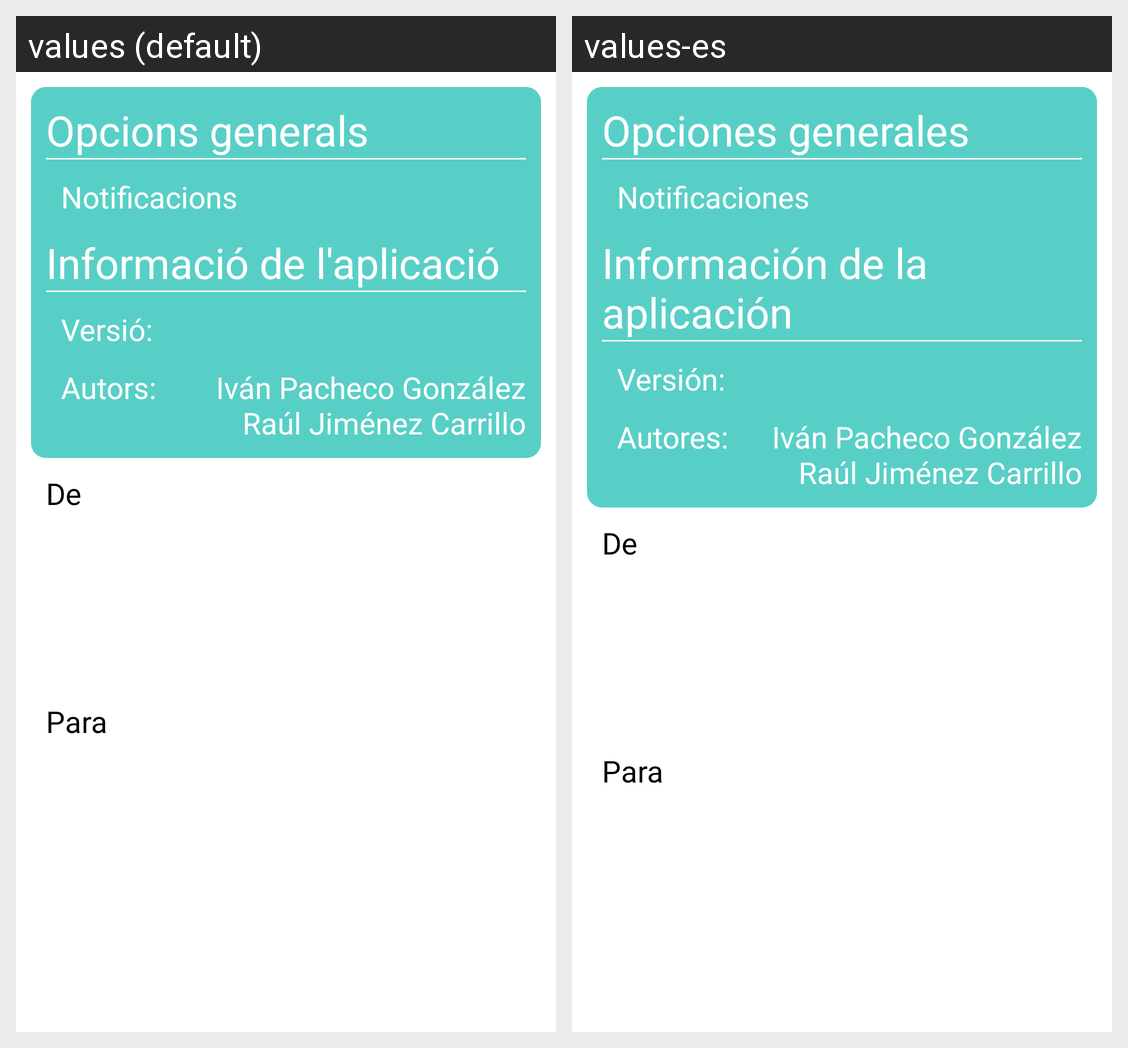

For this localized Android screen grid, give each drawn string resource with its value in every locale shown.
Android screen res/layout/frg_configuracion.xml rendered under 2 locales, left to right: values (default), values-es. Device: Nexus 5 (rendered at 1080×1920; each locale shown at half size, 540×960, under a caption strip naming it); theme Theme.CustomSplashScreenTheme.
Strings drawn on this screen, with the default value and each locale's value (text and hints the layout hard-codes, and strings that could not be matched under every locale, appear in the picture but are not listed):

configTitle
  values: Opcions generals
  values-es: Opciones generales

notificaciones
  values: Notificacions
  values-es: Notificaciones

infoApp
  values: Informació de l'aplicació
  values-es: Información de la aplicación

version
  values: Versió:
  values-es: Versión:

autoresLabel
  values: Autors:
  values-es: Autores:

autores
  values: Iván Pacheco González
      Raúl Jiménez Carrillo
  values-es: Iván Pacheco González
      Raúl Jiménez Carrillo

de
  values: De
  values-es: De

para
  values: Para
  values-es: Para
